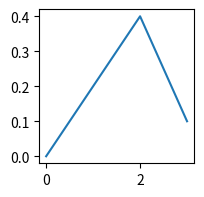

Write Python code to recreate this figure.
import matplotlib.pyplot as plt

data = {"xdat": [0, 1, 2, 3], "ydat": [0, 0.2, 0.4, 0.1]}

fig, ax = plt.subplots(figsize=(2, 2))

ax.plot("xdat", "ydat", data=data)

plt.show()
